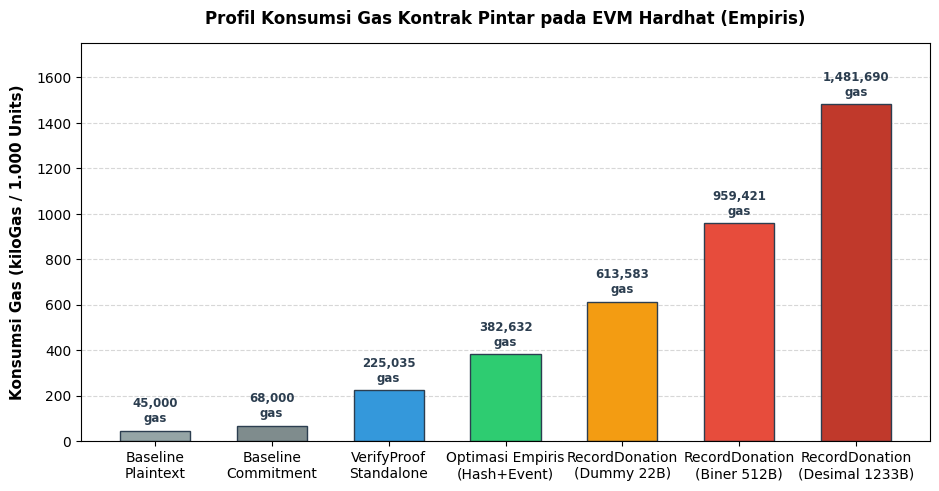
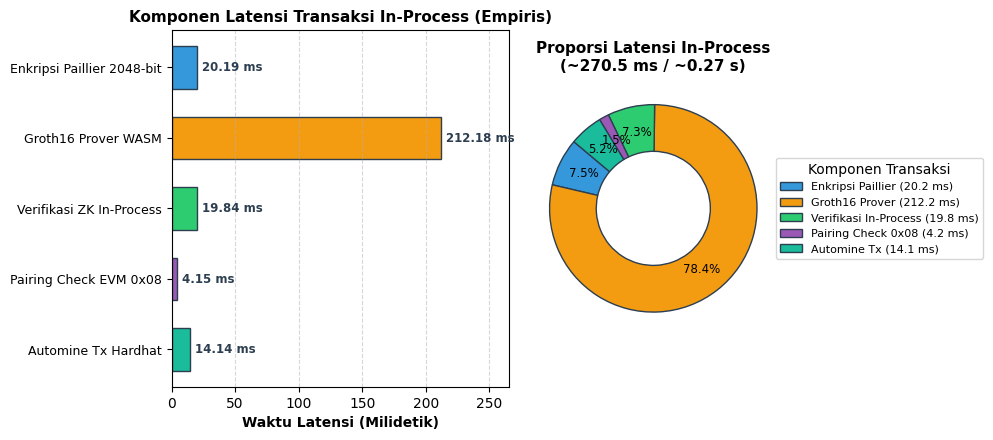

These figures' Python source, in order:
import os
import json
import csv
import numpy as np
import matplotlib.pyplot as plt

def process_benchmarks():
    bench_dir = 'assets/benchmark'
    img_dir = 'assets/gambar'
    os.makedirs(bench_dir, exist_ok=True)
    os.makedirs(img_dir, exist_ok=True)

    summary = {
        "metadata": {
            "environment": {
                "os": "Microsoft Windows 11 Pro 64-bit",
                "cpu": "Intel(R) Core(TM) i5-8250U CPU @ 1.60GHz (4 Cores, 8 Threads)",
                "ram": "8 GB DDR4",
                "go_version": "go1.27.1 windows/amd64",
                "node_version": "v24.21.0",
                "snarkjs_version": "^0.7.6",
                "circom_version": "pragma circom 2.2.0",
                "solidity_version": "^0.8.28",
                "evm_environment": "Hardhat Local EVM (Cancun, 30M gas limit, 0 gwei basefee)"
            },
            "timestamp": "2026-10-21"
        },
        "crypto_operations": {},
        "onchain_timing": {},
        "gas_metrics": []
    }

    # 1. Process Paillier CSV
    paillier_csv = os.path.join(bench_dir, 'benchmark_paillier_raw.csv')
    if os.path.exists(paillier_csv):
        paillier_data = {}
        with open(paillier_csv, 'r') as f:
            reader = csv.DictReader(f)
            for row in reader:
                op = row['operation']
                ms = float(row['duration_ms'])
                paillier_data.setdefault(op, []).append(ms)

        for op, vals in paillier_data.items():
            arr = np.array(vals)
            entry = {
                "count": len(arr),
                "mean_ms": float(np.mean(arr)),
                "std_dev_sample_ms": float(np.std(arr, ddof=1)) if len(arr) > 1 else 0.0,
                "std_dev_pop_ms": float(np.std(arr, ddof=0)),
                "std_dev_ms": float(np.std(arr, ddof=1)) if len(arr) > 1 else 0.0,
                "median_ms": float(np.median(arr)),
                "p95_ms": float(np.percentile(arr, 95)),
                "min_ms": float(np.min(arr)),
                "max_ms": float(np.max(arr))
            }
            if op == "KeyGen-512":
                valid_nonzero = arr[arr > 0]
                entry["timer_adjusted"] = {
                    "count": len(valid_nonzero),
                    "mean_ms": float(np.mean(valid_nonzero)),
                    "std_dev_sample_ms": float(np.std(valid_nonzero, ddof=1)),
                    "median_ms": float(np.median(valid_nonzero)),
                    "p95_ms": float(np.percentile(valid_nonzero, 95)),
                    "min_ms": float(np.min(valid_nonzero)),
                    "max_ms": float(np.max(valid_nonzero)),
                    "note": "1 reading of 0.00 ms excluded as Windows scheduler timer quantum resolution artifact"
                }
            summary["crypto_operations"][op] = entry

    # 2. Process ZK CSV
    zk_csv = os.path.join(bench_dir, 'benchmark_zk_raw.csv')
    if os.path.exists(zk_csv):
        zk_data = {}
        with open(zk_csv, 'r') as f:
            reader = csv.DictReader(f)
            for row in reader:
                op = row['operation']
                ms = float(row['duration_ms'])
                zk_data.setdefault(op, []).append(ms)

        for op, vals in zk_data.items():
            arr = np.array(vals)
            entry = {
                "count": len(arr),
                "mean_ms": float(np.mean(arr)),
                "std_dev_sample_ms": float(np.std(arr, ddof=1)) if len(arr) > 1 else 0.0,
                "std_dev_pop_ms": float(np.std(arr, ddof=0)),
                "std_dev_ms": float(np.std(arr, ddof=1)) if len(arr) > 1 else 0.0,
                "median_ms": float(np.median(arr)),
                "p95_ms": float(np.percentile(arr, 95)),
                "min_ms": float(np.min(arr)),
                "max_ms": float(np.max(arr))
            }
            if op == "fullprove_wasm_groth16" and len(arr) > 1:
                steady = arr[1:]
                entry["cold_start_ms"] = float(arr[0])
                entry["steady_state"] = {
                    "count": len(steady),
                    "mean_ms": float(np.mean(steady)),
                    "std_dev_sample_ms": float(np.std(steady, ddof=1)),
                    "median_ms": float(np.median(steady)),
                    "p95_ms": float(np.percentile(steady, 95)),
                    "min_ms": float(np.min(steady)),
                    "max_ms": float(np.max(steady)),
                    "note": "Excludes iteration 1 cold-start WASM/JIT compilation"
                }
            summary["crypto_operations"][op] = entry

    # 3. Process On-Chain Timing CSV
    onchain_csv = os.path.join(bench_dir, 'benchmark_onchain_raw.csv')
    if os.path.exists(onchain_csv):
        onchain_data = {}
        with open(onchain_csv, 'r') as f:
            reader = csv.DictReader(f)
            for row in reader:
                op = row['operation']
                ms = float(row['duration_ms'])
                onchain_data.setdefault(op, []).append(ms)

        for op, vals in onchain_data.items():
            arr = np.array(vals)
            summary["onchain_timing"][op] = {
                "count": len(arr),
                "mean_ms": float(np.mean(arr)),
                "std_dev_sample_ms": float(np.std(arr, ddof=1)) if len(arr) > 1 else 0.0,
                "std_dev_pop_ms": float(np.std(arr, ddof=0)),
                "std_dev_ms": float(np.std(arr, ddof=1)) if len(arr) > 1 else 0.0,
                "median_ms": float(np.median(arr)),
                "p95_ms": float(np.percentile(arr, 95)),
                "min_ms": float(np.min(arr)),
                "max_ms": float(np.max(arr))
            }

    # 4. Process Gas CSV
    gas_csv = os.path.join(bench_dir, 'benchmark_gas_raw.csv')
    if os.path.exists(gas_csv):
        with open(gas_csv, 'r') as f:
            reader = csv.DictReader(f)
            for row in reader:
                summary["gas_metrics"].append({
                    "operation": row['operation'],
                    "method": row['method'],
                    "gas_used": int(row['gas_used']),
                    "gas_limit": int(row['gas_limit']),
                    "block_percentage": row['block_percentage'],
                    "category": row['category']
                })

    summary_path = os.path.join(bench_dir, 'benchmark_summary.json')
    with open(summary_path, 'w') as f:
        json.dump(summary, f, indent=2)
    print(f"Summary JSON saved: {summary_path}")

    # 5. Generate Gas Consumption Chart
    plt.rcParams['font.sans-serif'] = 'Arial'
    plt.rcParams['font.family'] = 'sans-serif'
    plt.rcParams['figure.dpi'] = 300

    fig, ax = plt.subplots(figsize=(9.5, 5))

    gas_categories = [
        'Baseline\nPlaintext',
        'Baseline\nCommitment',
        'VerifyProof\nStandalone',
        'Optimasi Empiris\n(Hash+Event)',
        'RecordDonation\n(Dummy 22B)',
        'RecordDonation\n(Biner 512B)',
        'RecordDonation\n(Desimal 1233B)'
    ]

    gas_vals = [
        45000,
        68000,
        225035,
        382632,
        613583,
        959421,
        1481690
    ]

    gas_colors = [
        '#95a5a6',  # grey
        '#7f8c8d',  # grey
        '#3498db',  # blue
        '#2ecc71',  # green (optimized)
        '#f39c12',  # orange (dummy)
        '#e74c3c',  # red (real 512B)
        '#c0392b'   # dark red (current Go decimal)
    ]

    bars = ax.bar(gas_categories, [v / 1000 for v in gas_vals], color=gas_colors, width=0.6, edgecolor='#2c3e50', linewidth=1)
    ax.set_ylabel('Konsumsi Gas (kiloGas / 1.000 Units)', fontsize=11, fontweight='bold', labelpad=8)
    ax.set_title('Profil Konsumsi Gas Kontrak Pintar pada EVM Hardhat (Empiris)', fontsize=12, fontweight='bold', pad=14)
    ax.grid(axis='y', linestyle='--', alpha=0.5)
    ax.set_axisbelow(True)

    for bar, val in zip(bars, gas_vals):
        yval = bar.get_height()
        ax.text(
            bar.get_x() + bar.get_width() / 2.0,
            yval + 25,
            f'{val:,}\ngas',
            ha='center',
            va='bottom',
            fontsize=8.5,
            fontweight='bold',
            color='#2c3e50'
        )

    ax.set_ylim(0, 1750)
    plt.tight_layout()
    gas_chart_path = os.path.join(img_dir, 'grafik_konsumsi_gas.png')
    plt.savefig(gas_chart_path, dpi=300)
    plt.close()
    print(f"Gas chart saved: {gas_chart_path}")

    # 6. Generate Latency Chart
    # Use real empirical data from summary
    enc_ms = summary["crypto_operations"].get("Encrypt-2048", {}).get("mean_ms", 20.19)
    prove_ms = summary["crypto_operations"].get("fullprove_wasm_groth16", {}).get("mean_ms", 212.18)
    v_in_ms = summary["crypto_operations"].get("verify_in_process_js", {}).get("mean_ms", 19.84)
    v_cli_ms = summary["crypto_operations"].get("verify_subprocess_npx", {}).get("mean_ms", 1935.30)
    v_onchain_ms = summary["onchain_timing"].get("verifyProof_pairing_precompile_0x08", {}).get("mean_ms", 4.15)
    tx_onchain_ms = summary["onchain_timing"].get("recordDonation_tx_automine", {}).get("mean_ms", 14.14)

    fig, (ax1, ax2) = plt.subplots(1, 2, figsize=(10, 4.5), gridspec_kw={'width_ratios': [1.3, 1]})

    latency_components = [
        f'Enkripsi Paillier 2048-bit\n({enc_ms:.1f} ms)',
        f'Groth16 Prover WASM\n({prove_ms:.1f} ms)',
        f'Verifikasi ZK In-Process\n({v_in_ms:.1f} ms)',
        f'Pairing Check EVM 0x08\n({v_onchain_ms:.1f} ms)',
        f'Automine Tx Hardhat\n({tx_onchain_ms:.1f} ms)'
    ]

    latency_ms = [enc_ms, prove_ms, v_in_ms, v_onchain_ms, tx_onchain_ms]
    chart_colors = ['#3498db', '#f39c12', '#2ecc71', '#9b59b6', '#1abc9c']

    y_pos = np.arange(len(latency_components))
    bars_h = ax1.barh(y_pos, latency_ms, color=chart_colors, edgecolor='#2c3e50', height=0.6)
    ax1.set_yticks(y_pos)
    ax1.set_yticklabels([c.split('\n')[0] for c in latency_components], fontsize=9)
    ax1.invert_yaxis()
    ax1.set_xlabel('Waktu Latensi (Milidetik)', fontsize=10, fontweight='bold')
    ax1.set_title('Komponen Latensi Transaksi In-Process (Empiris)', fontsize=11, fontweight='bold')
    ax1.grid(axis='x', linestyle='--', alpha=0.5)

    for bar, val in zip(bars_h, latency_ms):
        ax1.text(
            bar.get_width() + 4,
            bar.get_y() + bar.get_height() / 2.0,
            f'{val:.2f} ms',
            va='center',
            ha='left',
            fontsize=8.5,
            fontweight='bold',
            color='#2c3e50'
        )
    ax1.set_xlim(0, max(latency_ms) * 1.25)

    wedges, texts, autotexts = ax2.pie(
        latency_ms,
        labels=None,
        autopct='%1.1f%%',
        pctdistance=0.75,
        colors=chart_colors,
        startangle=140,
        wedgeprops=dict(width=0.45, edgecolor='#2c3e50', linewidth=1)
    )

    for autotext in autotexts:
        autotext.set_fontsize(8.5)
        autotext.set_fontweight='bold'

    total_in_process = sum(latency_ms)
    ax2.set_title(f'Proporsi Latensi In-Process\n(~{total_in_process:.1f} ms / ~{total_in_process/1000:.2f} s)', fontsize=11, fontweight='bold')
    ax2.legend(
        wedges,
        [
            f'Enkripsi Paillier ({enc_ms:.1f} ms)',
            f'Groth16 Prover ({prove_ms:.1f} ms)',
            f'Verifikasi In-Process ({v_in_ms:.1f} ms)',
            f'Pairing Check 0x08 ({v_onchain_ms:.1f} ms)',
            f'Automine Tx ({tx_onchain_ms:.1f} ms)'
        ],
        title="Komponen Transaksi",
        loc="center left",
        bbox_to_anchor=(0.95, 0.5),
        fontsize=8
    )

    plt.tight_layout()
    latency_chart_path = os.path.join(img_dir, 'grafik_latensi_e2e.png')
    plt.savefig(latency_chart_path, dpi=300, bbox_inches='tight')
    plt.close()
    print(f"Latency chart saved: {latency_chart_path}")

if __name__ == '__main__':
    process_benchmarks()
